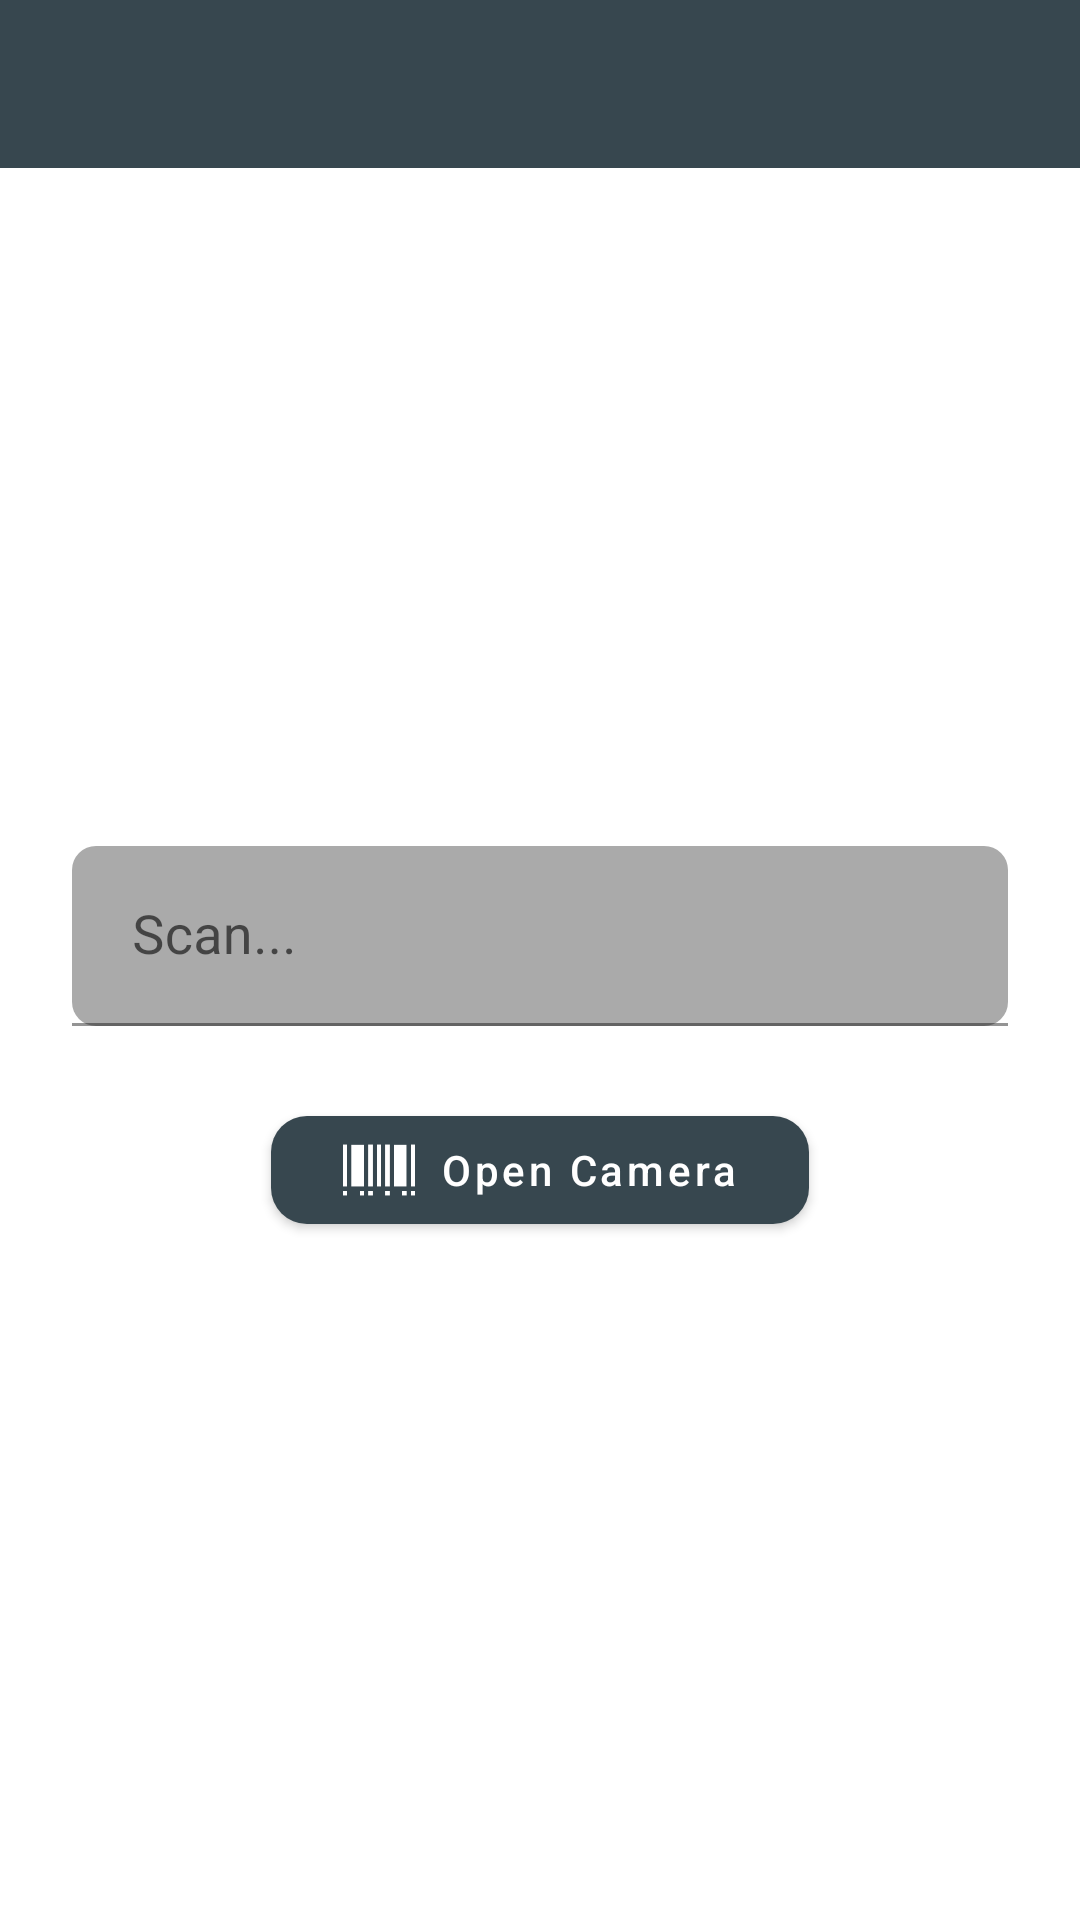

This screen was rendered from an Android layout file. Write that file and the resources it references.
<!-- AndroidManifest.xml: application theme Theme.QCEQAPP -->
<!-- res/layout/activity_manual_scan.xml -->
<?xml version="1.0" encoding="utf-8"?>
<androidx.coordinatorlayout.widget.CoordinatorLayout
    xmlns:android="http://schemas.android.com/apk/res/android"
    xmlns:app="http://schemas.android.com/apk/res-auto"
    android:layout_width="match_parent"
    android:layout_height="match_parent"
    android:fitsSystemWindows="true"
    android:background="@android:color/white">

    <com.google.android.material.appbar.MaterialToolbar
        android:id="@+id/toolbar"
        android:layout_width="match_parent"
        android:layout_height="?attr/actionBarSize"
        android:background="?attr/colorPrimary"
        android:title="Scan Box"
        android:titleTextColor="@android:color/white"
        app:navigationIcon="@drawable/ic_arrow_back"
        app:popupTheme="@style/ThemeOverlay.MaterialComponents.Light" />

    <LinearLayout
        android:layout_width="match_parent"
        android:layout_height="match_parent"
        android:orientation="vertical"
        android:gravity="center"
        android:padding="24dp"
        android:layout_marginTop="?attr/actionBarSize">

        <com.google.android.material.textfield.TextInputLayout
            android:layout_width="match_parent"
            android:layout_height="wrap_content"
            app:boxBackgroundMode="filled"
            app:boxBackgroundColor="@android:color/darker_gray"
            app:boxCornerRadiusTopStart="8dp"
            app:boxCornerRadiusTopEnd="8dp"
            app:boxCornerRadiusBottomStart="8dp"
            app:boxCornerRadiusBottomEnd="8dp">

            <com.google.android.material.textfield.TextInputEditText
                android:id="@+id/etSearch"
                android:layout_width="match_parent"
                android:layout_height="60dp"
                android:textSize="18sp"
                android:textColor="@android:color/white"
                android:textColorHint="@android:color/white"
                android:inputType="text"
                android:imeOptions="actionDone"
                android:singleLine="true"
                android:maxLines="1"
                android:paddingStart="20dp"
                android:paddingEnd="20dp"
                android:paddingTop="10dp"
                android:paddingBottom="10dp"
                android:hint="Scan..." />

        </com.google.android.material.textfield.TextInputLayout>

        <com.google.android.material.button.MaterialButton
            android:id="@+id/btnOpenCamera"
            android:layout_width="wrap_content"
            android:layout_height="48dp"
            android:layout_marginTop="24dp"
            android:text="Open Camera"
            android:textColor="@android:color/white"
            android:textAllCaps="false"
            android:paddingHorizontal="24dp"
            app:cornerRadius="12dp"
            app:backgroundTint="?attr/colorPrimary"
            app:icon="@drawable/ic_barcode"
            app:iconTint="@android:color/white"
            app:iconPadding="8dp"
            app:iconGravity="textStart"
            app:iconSize="24dp"
            android:layout_gravity="center" />

    </LinearLayout>

</androidx.coordinatorlayout.widget.CoordinatorLayout>
<!-- resources referenced by this layout -->
<resources>
  <!-- drawable ic_barcode: png bitmap (drawable, 788 bytes) -->
  <style name="Theme.QCEQAPP" parent="Theme.MaterialComponents.Light.NoActionBar">
          
          <item name="colorPrimary">@color/colorPrimary</item>
          <item name="colorPrimaryDark">@color/colorPrimaryDark</item>
          <item name="colorAccent">@color/colorAccent</item>
          <item name="android:windowFullscreen">false</item>
  
          
          <item name="android:statusBarColor">@android:color/transparent</item>
          <item name="android:navigationBarColor">@color/colorPrimaryDark</item>
  
          
          <item name="textAppearanceHeadline1">@style/TextAppearance.MaterialComponents.Headline1</item>
          <item name="textAppearanceHeadline2">@style/TextAppearance.MaterialComponents.Headline2</item>
          <item name="textAppearanceHeadline3">@style/TextAppearance.MaterialComponents.Headline3</item>
          <item name="textAppearanceHeadline4">@style/TextAppearance.MaterialComponents.Headline4</item>
          <item name="textAppearanceHeadline5">@style/TextAppearance.MaterialComponents.Headline5</item>
          <item name="textAppearanceHeadline6">@style/TextAppearance.MaterialComponents.Headline6</item>
          <item name="textAppearanceSubtitle1">@style/TextAppearance.MaterialComponents.Subtitle1</item>
          <item name="textAppearanceSubtitle2">@style/TextAppearance.MaterialComponents.Subtitle2</item>
          <item name="textAppearanceBody1">@style/TextAppearance.MaterialComponents.Body1</item>
          <item name="textAppearanceBody2">@style/TextAppearance.MaterialComponents.Body2</item>
          <item name="textAppearanceCaption">@style/TextAppearance.MaterialComponents.Caption</item>
          <item name="textAppearanceButton">@style/TextAppearance.MaterialComponents.Button</item>
          <item name="textAppearanceOverline">@style/TextAppearance.MaterialComponents.Overline</item>
      </style>
  <color name="colorPrimary">#37474F</color>
  <color name="colorPrimaryDark">#263238</color>
  <color name="colorAccent">#546E7A</color>
</resources>
